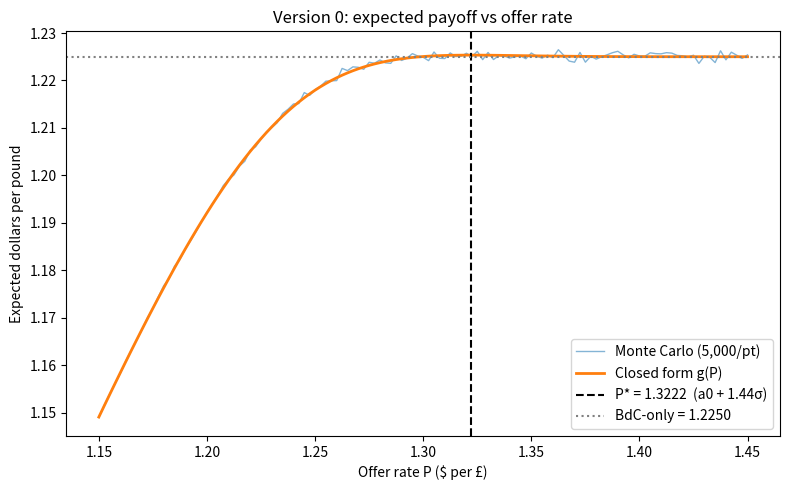

The matplotlib source for this figure:
"""
================================================================================
 VERSION 0
 One liquidator, one round, one all-or-nothing offer, hidden true rate.
================================================================================

Structure of this file:
  1. GAME MODEL       - the objects that play out one round of the game
  2. CLOSED FORM       - the exact maths (derived by hand), solved with a
                         bisection search
  3. MONTE CARLO       - simulate many games and average, as an independent
                         check on the closed form
  4. PLOT              - visualise expected payoff vs offer rate
================================================================================
"""

import math
import numpy as np
import matplotlib.pyplot as plt

# ==============================================================================
# 1. GAME MODEL
# ==============================================================================

class Trader:
    """The liquidator: holds pounds, wants to convert all of them to dollars."""

    def __init__(self, pounds: float, dollars: float = 0.0):
        self.pounds = pounds
        self.dollars = dollars

    def sell_all_pounds_to_mm(self, offer_rate: float):
        """The trader's one offer: sell all pounds at the proposed $/£ rate."""
        dollars_requested = self.pounds * offer_rate
        return self.pounds, dollars_requested

    def receive_mm_trade(self, pounds_sold: float, dollars_received: float) -> None:
        self.pounds -= pounds_sold
        self.dollars += dollars_received

    def use_bdc_to_sell_all_pounds(self, true_rate: float, fee: float) -> None:
        """Fallback if the MM rejects: sell everything to the BdC at a fee."""
        self.dollars += self.pounds * (1 - fee) * true_rate
        self.pounds = 0.0


class MarketMaker:
    def __init__(self, pounds: float = 0.0, dollars: float = 0.0):
        self.pounds = pounds
        self.dollars = dollars

    def accepts_trade(self, offer_rate: float, true_rate: float) -> bool:
        """
        Trader is selling pounds to the MM.

        MM accepts if the trader's offered rate is below the true rate.
        Example:
        true rate = 1.30
        trader offers = 1.27
        MM buys pounds cheaply, so accepts.
        """
        return offer_rate < true_rate
    
    def complete_trade(self, trader: Trader, pounds_sold: float, dollars_paid: float):
        trader.receive_mm_trade(pounds_sold, dollars_paid)
        self.pounds += pounds_sold
        self.dollars -= dollars_paid


class BureauDeChange:
    def __init__(self, trader_fee: float = 0.02):
        self.trader_fee = trader_fee

    def exchange_for_trader(self, trader: Trader, true_rate: float):
        trader.use_bdc_to_sell_all_pounds(true_rate=true_rate, fee=self.trader_fee)


class GameResult:
    def __init__(self, true_rate: float, accepted_by_mm: bool, final_pounds: float, final_dollars: float):
        self.true_rate = true_rate
        self.accepted_by_mm = accepted_by_mm
        self.final_pounds = final_pounds
        self.final_dollars = final_dollars


class OneRoundGame:
    def __init__(
        self,
        initial_rate: float = 1.25,
        sigma: float = 0.05,
        initial_pounds: float = 50000,
        bdc_fee: float = 0.02,          
    ):
        self.initial_rate = initial_rate
        self.sigma = sigma
        self.initial_pounds = initial_pounds
        self.bdc_fee = bdc_fee          

    def play(self, offer_rate: float):
        trader = Trader(pounds=self.initial_pounds)
        market_maker = MarketMaker()
        bdc = BureauDeChange(self.bdc_fee)   

        true_rate = np.random.normal(self.initial_rate, self.sigma)

        pounds_sold, dollars_requested = trader.sell_all_pounds_to_mm(offer_rate)

        accepted = market_maker.accepts_trade(offer_rate, true_rate)

        if accepted:
            market_maker.complete_trade(trader, pounds_sold, dollars_requested)
        else:
            bdc.exchange_for_trader(trader, true_rate)

        return GameResult(
            true_rate=true_rate,
            accepted_by_mm=accepted,
            final_pounds=trader.pounds,
            final_dollars=trader.dollars,
        )


# ==============================================================================
# 2. CLOSED FORM
# ==============================================================================
from scipy.stats import norm
from scipy.optimize import brentq


def h(offer_rate, a0=1.25, sigma=0.05, f=0.02):
    z = (offer_rate - a0) / sigma
    return (1 - norm.cdf(z)) - f * (offer_rate / sigma) * norm.pdf(z)


def closed_form_optimal_rate(a0=1.25, sigma=0.05, f=0.02):
    """Solves h(P)=0 for P* via bisection (brentq), searching between a0 and a0+8σ."""
    return brentq(lambda P: h(P, a0, sigma, f), a0, a0 + 8 * sigma)


def expected_dollars_per_pound(P, a0=1.25, sigma=0.05, f=0.02):
    """g(P) = P*(1-Phi(z)) + (1-f)*(a0*Phi(z) - sigma*phi(z)),  z=(P-a0)/sigma"""
    z = (P - a0) / sigma
    return P * (1 - norm.cdf(z)) + (1 - f) * (a0 * norm.cdf(z) - sigma * norm.pdf(z))


# ==============================================================================
# 3. MONTE CARLO  (independent check via simulation)
# ==============================================================================

def estimate_average_result(offer_rate: float, n_games: int, game: OneRoundGame = None):
    game = game or OneRoundGame()

    total_dollars = 0.0

    for _ in range(n_games):
        result = game.play(offer_rate)
        total_dollars += result.final_dollars

    return total_dollars / n_games


def monte_carlo_expected_dollars_per_pound(offer_rate: float, a0: float, sigma: float, fee: float,
                                            n_games: int = 200_000):
    """
    Wraps estimate_average_result to report a per-pound value with a standard
    error, so it can be compared apples-to-apples with the closed form.
    Uses initial_pounds=1.0 so "total dollars" IS "dollars per pound".
    """
    game = OneRoundGame(initial_rate=a0, sigma=sigma, initial_pounds=1.0, bdc_fee=fee)

    # one honest pass through your loop, collecting every outcome
    payoffs = [game.play(offer_rate).final_dollars for _ in range(n_games)]
    mean = sum(payoffs) / n_games                       # = estimate_average_result(offer_rate, n_games, game)
    se = float(np.std(payoffs)) / math.sqrt(n_games)
    return mean, se

# ==============================================================================
# 4. PLOT
# ==============================================================================

def plot(a0: float = 1.25, sigma: float = 0.05, fee: float = 0.02,
         n_games: int = 5_000, save_path: str = "v0_plot.png"):

    rates = np.arange(a0 - 2 * sigma, a0 + 4 * sigma, 0.0025)

    mc_curve = [monte_carlo_expected_dollars_per_pound(P, a0, sigma, fee, n_games)[0]
                for P in rates]
    cf_curve = [expected_dollars_per_pound(P, a0, sigma, fee) for P in rates]
    P_star = closed_form_optimal_rate(a0, sigma, fee)

    plt.figure(figsize=(8, 5))
    plt.plot(rates, mc_curve, lw=1, alpha=0.55, label=f"Monte Carlo ({n_games:,}/pt)")
    plt.plot(rates, cf_curve, lw=2, label="Closed form g(P)")
    plt.axvline(P_star, ls="--", color="k",
                label=f"P* = {P_star:.4f}  (a0 + {(P_star-a0)/sigma:.2f}σ)")
    plt.axhline((1 - fee) * a0, ls=":", color="grey",
                label=f"BdC-only = {(1-fee)*a0:.4f}")
    plt.xlabel("Offer rate P ($ per £)")
    plt.ylabel("Expected dollars per pound")
    plt.title("Version 0: expected payoff vs offer rate")
    plt.legend()
    plt.tight_layout()
    plt.show()
  



if __name__ == "__main__":
    plot()
